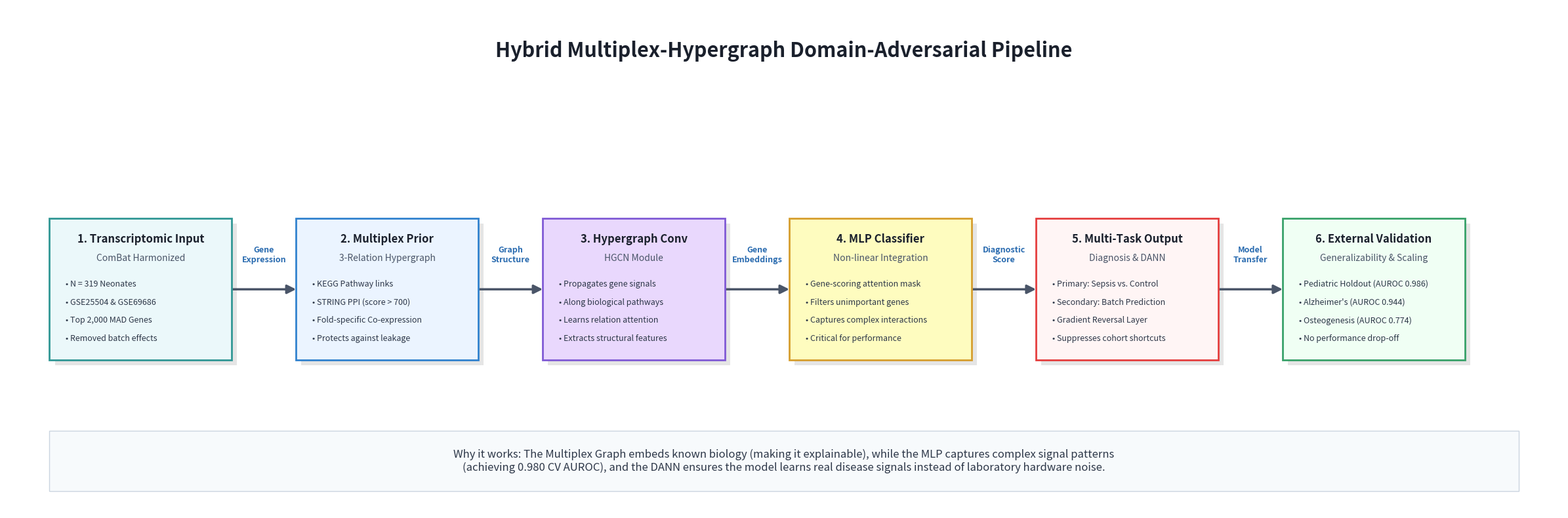

Write Python code to recreate this figure.
import os
import matplotlib.pyplot as plt
import matplotlib.patches as patches

# Directory setup
out_dir = r"c:\Users\csath\Downloads\ppi_gnn_combined_dataset\edits"
os.makedirs(out_dir, exist_ok=True)

def draw_box(ax, x, y, width, height, title, subtitle, details, bg_color, border_color):
    """Draws a styled box with a title, subtitle, and bulleted details."""
    rect = patches.Rectangle((x, y), width, height, linewidth=2, edgecolor=border_color, 
                             facecolor=bg_color, zorder=2, transform=ax.transData)
    # Add a subtle drop shadow
    shadow = patches.Rectangle((x + 0.5, y - 0.5), width, height, linewidth=0, 
                               facecolor='#000000', alpha=0.1, zorder=1, transform=ax.transData)
    ax.add_patch(shadow)
    ax.add_patch(rect)
    
    # Title
    ax.text(x + width/2, y + height - 1.5, title, ha='center', va='top', 
            fontsize=12, fontweight='bold', color='#1a202c', zorder=3)
    
    # Subtitle
    if subtitle:
        ax.text(x + width/2, y + height - 3.5, subtitle, ha='center', va='top', 
                fontsize=10, fontstyle='italic', color='#4a5568', zorder=3)
        
    # Details (Bullets)
    if details:
        text_y = y + height - 6.5
        for line in details:
            ax.text(x + 1.5, text_y, f"• {line}", ha='left', va='center', 
                    fontsize=9, color='#2d3748', zorder=3)
            text_y -= 1.8

def draw_arrow(ax, start_x, start_y, end_x, end_y, text=""):
    """Draws a thick, styled arrow between components, optionally with text."""
    ax.annotate('', xy=(end_x, end_y), xytext=(start_x, start_y),
                arrowprops=dict(arrowstyle="-|>", color='#4a5568', lw=2.5, 
                                mutation_scale=20, shrinkA=0, shrinkB=0), 
                zorder=1)
    if text:
        mid_x = (start_x + end_x) / 2
        mid_y = ((start_y + end_y) / 2) + 2.5  # Moved text up higher away from arrow
        ax.text(mid_x, mid_y, text, ha='center', va='bottom', fontsize=9, 
                fontweight='bold', color='#2b6cb0', zorder=3)

# Setup Figure
fig, ax = plt.subplots(figsize=(24, 8))  # Widened figure even more
ax.set_xlim(0, 145) # Increased xlim
ax.set_ylim(0, 50)
ax.axis('off')

# Title
ax.text(72.5, 45, "Hybrid Multiplex-Hypergraph Domain-Adversarial Pipeline", 
        fontsize=22, fontweight='bold', ha='center', color='#1a202c')

# Box dimensions
bx, by, bw, bh = 4, 15, 17, 14
spacing = 23  # Increased spacing between boxes to give arrows >6 units of width

# 1. Input Layer
draw_box(ax, bx, by, bw, bh, 
         "1. Transcriptomic Input", "ComBat Harmonized", 
         ["N = 319 Neonates", "GSE25504 & GSE69686", "Top 2,000 MAD Genes", "Removed batch effects"], 
         '#ebf8fa', '#319795')

# Arrow 1
draw_arrow(ax, bx + bw, by + bh/2, bx + spacing, by + bh/2, "Gene\nExpression")

# 2. Graph Construction
draw_box(ax, bx + spacing, by, bw, bh, 
         "2. Multiplex Prior", "3-Relation Hypergraph", 
         ["KEGG Pathway links", "STRING PPI (score > 700)", "Fold-specific Co-expression", "Protects against leakage"], 
         '#ebf4ff', '#3182ce')

# Arrow 2
draw_arrow(ax, bx + spacing + bw, by + bh/2, bx + spacing*2, by + bh/2, "Graph\nStructure")

# 3. GNN Layer
draw_box(ax, bx + spacing*2, by, bw, bh, 
         "3. Hypergraph Conv", "HGCN Module", 
         ["Propagates gene signals", "Along biological pathways", "Learns relation attention", "Extracts structural features"], 
         '#e9d8fd', '#805ad5')

# Arrow 3
draw_arrow(ax, bx + spacing*2 + bw, by + bh/2, bx + spacing*3, by + bh/2, "Gene\nEmbeddings")

# 4. Fusion & Classification
draw_box(ax, bx + spacing*3, by, bw, bh, 
         "4. MLP Classifier", "Non-linear Integration", 
         ["Gene-scoring attention mask", "Filters unimportant genes", "Captures complex interactions", "Critical for performance"], 
         '#fefcbf', '#d69e2e')

# Arrow 4
draw_arrow(ax, bx + spacing*3 + bw, by + bh/2, bx + spacing*4, by + bh/2, "Diagnostic\nScore")

# 5. Output & DANN
draw_box(ax, bx + spacing*4, by, bw, bh, 
         "5. Multi-Task Output", "Diagnosis & DANN", 
         ["Primary: Sepsis vs. Control", "Secondary: Batch Prediction", "Gradient Reversal Layer", "Suppresses cohort shortcuts"], 
         '#fff5f5', '#e53e3e')

# Arrow 5
draw_arrow(ax, bx + spacing*4 + bw, by + bh/2, bx + spacing*5, by + bh/2, "Model\nTransfer")

# 6. External Validation
draw_box(ax, bx + spacing*5, by, bw, bh, 
         "6. External Validation", "Generalizability & Scaling", 
         ["Pediatric Holdout (AUROC 0.986)", "Alzheimer's (AUROC 0.944)", "Osteogenesis (AUROC 0.774)", "No performance drop-off"], 
         '#f0fff4', '#38a169')

# Explanatory Footer Bar
rect = patches.Rectangle((4, 2), 137, 6, linewidth=1, edgecolor='#cbd5e0', 
                         facecolor='#f7fafc', zorder=1)
ax.add_patch(rect)
ax.text(72.5, 5, "Why it works: The Multiplex Graph embeds known biology (making it explainable), while the MLP captures complex signal patterns\n(achieving 0.980 CV AUROC), and the DANN ensures the model learns real disease signals instead of laboratory hardware noise.", 
        fontsize=12, ha='center', va='center', color='#2d3748', wrap=True)

plt.tight_layout()
filepath = os.path.join(out_dir, "architecture_pipeline_aesthetic.png")
plt.savefig(filepath, dpi=300, bbox_inches='tight')
plt.close()

print(f"Generated aesthetic architecture flowchart at {filepath}")
